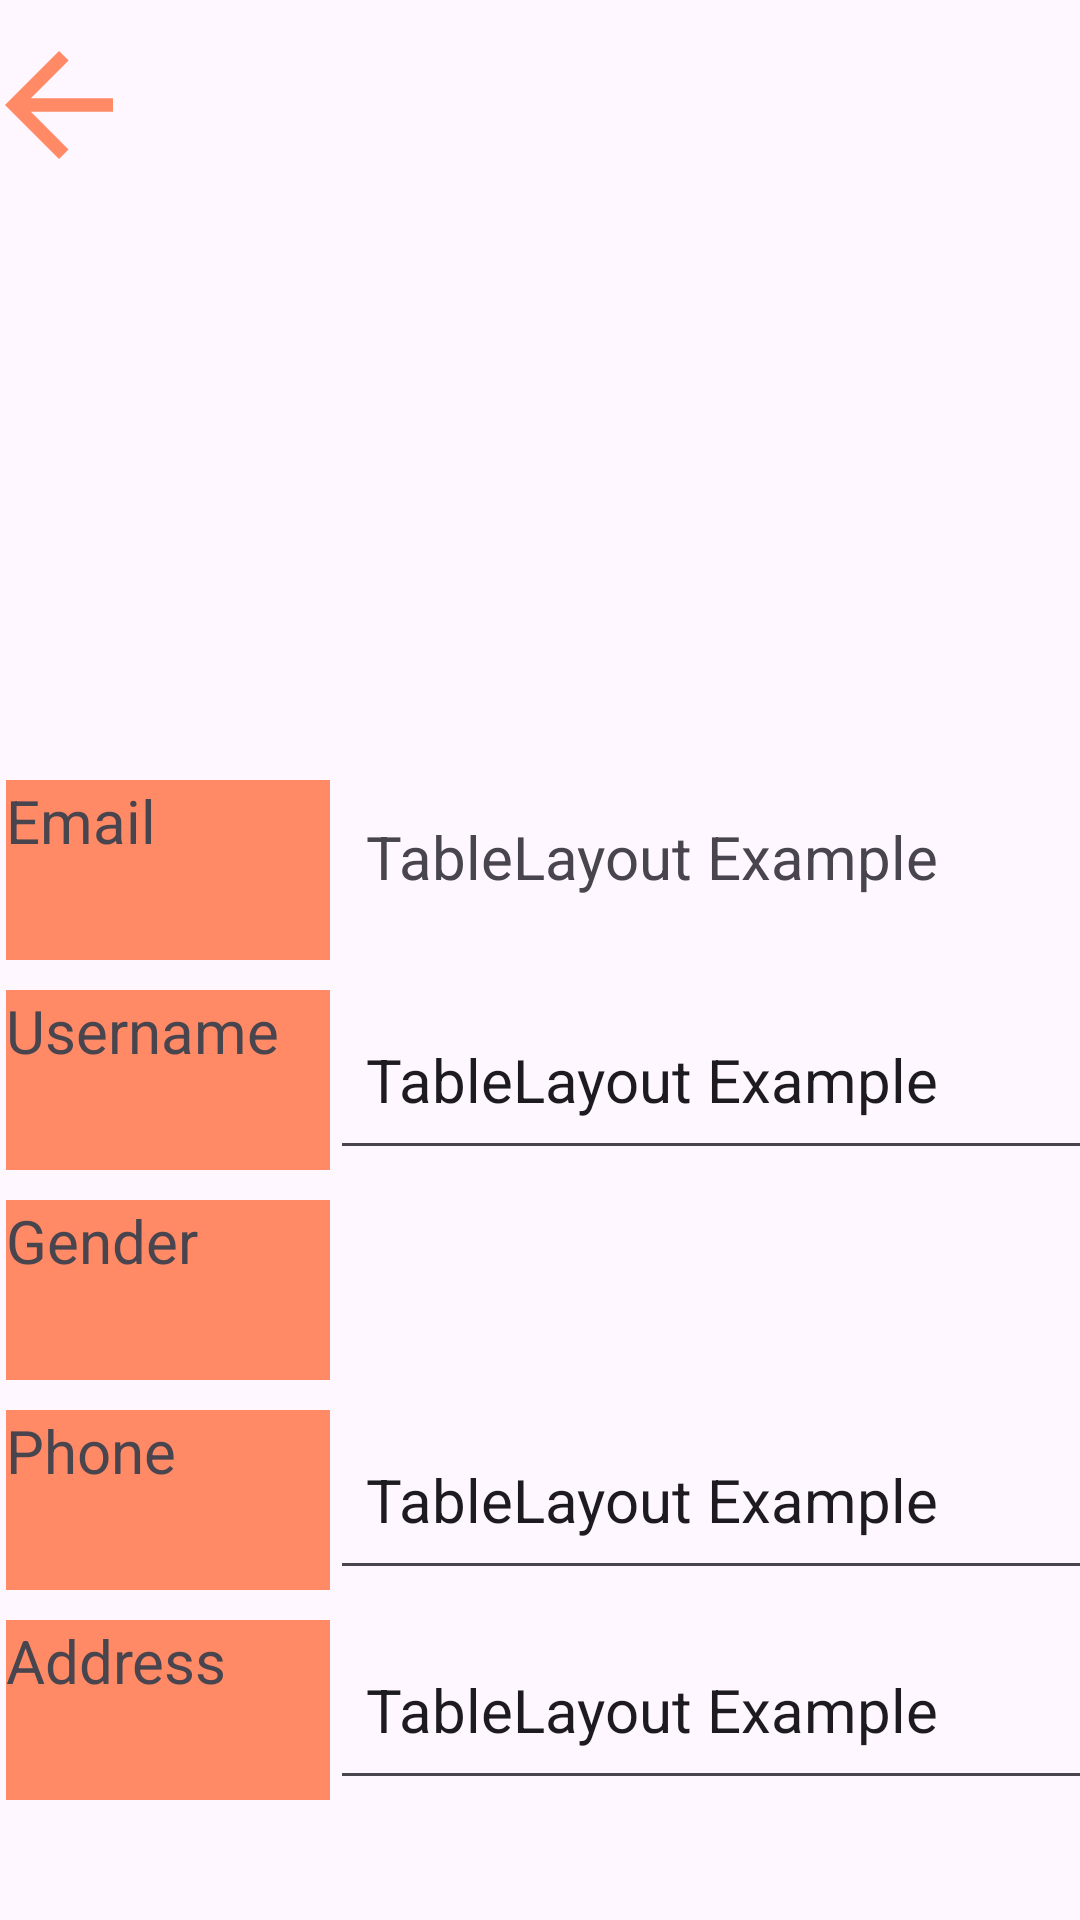

Reconstruct the res/layout file that produces this screen, plus the resources it refers to.
<!-- AndroidManifest.xml: application theme Base.Theme.Cosmetic_AppMobile_Project -->
<!-- res/layout/activity_profile.xml -->
<?xml version="1.0" encoding="utf-8"?>
<androidx.constraintlayout.widget.ConstraintLayout xmlns:android="http://schemas.android.com/apk/res/android"
    xmlns:app="http://schemas.android.com/apk/res-auto"
    xmlns:tools="http://schemas.android.com/tools"
    android:layout_width="match_parent"
    android:layout_height="match_parent"
    tools:context=".Controller.User.User.ProfileActivity">

    <ImageView
        android:id="@+id/imgProfile"
        android:layout_width="200dp"
        android:layout_height="200dp"
        android:layout_marginStart="140dp"
        android:layout_marginTop="32dp"
        android:layout_marginEnd="143dp"
        app:layout_constraintEnd_toEndOf="parent"
        app:layout_constraintHorizontal_bias="0.486"
        app:layout_constraintStart_toStartOf="parent"
        app:layout_constraintTop_toTopOf="parent"
        tools:srcCompat="@tools:sample/avatars" />

    <TableLayout
        android:id="@+id/tableLayout"
        android:layout_width="match_parent"
        android:layout_height="396dp"
        android:layout_marginStart="2dp"
        android:layout_marginTop="28dp"
        app:layout_constraintEnd_toEndOf="parent"
        app:layout_constraintHorizontal_bias="0.0"
        app:layout_constraintStart_toStartOf="parent"
        app:layout_constraintTop_toBottomOf="@+id/imgProfile">

        <TableRow android:layout_marginBottom="10dp">

            <TextView
                android:layout_width="108dp"
                android:layout_height="match_parent"
                android:background="#FF8A65"
                android:text="Email"
                android:textSize="20dp" />

            <TextView
                android:id="@+id/ProfileEmail"
                android:layout_width="302dp"
                android:layout_height="60dp"
                android:padding="12dp"
                android:enabled="true"
                android:text="TableLayout Example"
                android:textSize="20dp" />

        </TableRow>

        <TableRow android:layout_marginBottom="10dp">

            <TextView
                android:layout_width="108dp"
                android:layout_height="match_parent"
                android:background="#FF8A65"
                android:text="Username"
                android:textSize="20dp" />

            <EditText
                android:id="@+id/ProfileUsername"
                android:layout_width="302dp"
                android:layout_height="60dp"
                android:padding="12dp"
                android:text="TableLayout Example"
                android:textSize="20dp" />
        </TableRow>

        <TableRow android:layout_marginBottom="10dp">

                <TextView
                    android:layout_width="108dp"
                    android:layout_height="match_parent"
                    android:background="#FF8A65"
                    android:text="Gender"
                    android:textSize="20dp" />

                <Spinner
                    android:id="@+id/ProfileGender"
                    android:layout_width="302dp"
                    android:layout_height="60dp"
                    android:padding="12dp"
                    android:text="TableLayout Example"
                    android:textSize="20dp" />
        </TableRow>


        <TableRow android:layout_marginBottom="10dp">

            <TextView
                android:layout_width="108dp"
                android:layout_height="match_parent"
                android:background="#FF8A65"
                android:text="Phone"
                android:textSize="20dp" />

            <EditText
                android:id="@+id/ProfilePhone"
                android:layout_width="302dp"
                android:layout_height="60dp"
                android:padding="12dp"
                android:text="TableLayout Example"
                android:textSize="20dp" />
        </TableRow>

        <TableRow android:layout_marginBottom="10dp">

            <TextView
                android:layout_width="108dp"
                android:layout_height="match_parent"
                android:background="#FF8A65"
                android:text="Address"
                android:textSize="20dp" />

            <EditText
                android:id="@+id/ProfileAddress"
                android:layout_width="302dp"
                android:layout_height="60dp"
                android:padding="12dp"
                android:text="TableLayout Example"
                android:textSize="20dp" />
        </TableRow>
    </TableLayout>

    <Button
        android:id="@+id/btnProfileSave"
        android:layout_width="wrap_content"
        android:layout_height="wrap_content"
        android:layout_marginStart="159dp"
        android:layout_marginTop="16dp"
        android:layout_marginEnd="159dp"
        android:layout_marginBottom="112dp"
        android:text="Save"
        android:backgroundTint="#FF8A65"
        app:layout_constraintBottom_toBottomOf="parent"
        app:layout_constraintEnd_toEndOf="parent"
        app:layout_constraintHorizontal_bias="0.0"
        app:layout_constraintStart_toStartOf="parent"
        app:layout_constraintTop_toBottomOf="@+id/tableLayout"
        app:layout_constraintVertical_bias="0.0" />

    <ImageButton
        android:id="@+id/btn_user_detail_back"
        android:layout_width="54dp"
        android:layout_height="54dp"
        android:layout_marginEnd="42dp"
        android:layout_marginBottom="190dp"
        android:background="@drawable/user_back_arrow"
        app:layout_constraintBottom_toTopOf="@+id/tableLayout"
        app:layout_constraintEnd_toStartOf="@+id/imgProfile"
        app:layout_constraintStart_toStartOf="parent"
        app:layout_constraintTop_toTopOf="parent" />

</androidx.constraintlayout.widget.ConstraintLayout>
<!-- resources referenced by this layout -->
<resources>
  <!-- drawable user_back_arrow (drawable) -->
  <vector android:autoMirrored="true" android:height="24dp"
      android:viewportHeight="24"
      android:viewportWidth="24" android:width="24dp" xmlns:android="http://schemas.android.com/apk/res/android">
      <path android:fillColor="#FF8A65" android:pathData="M20,11H7.83l5.59,-5.59L12,4l-8,8 8,8 1.41,-1.41L7.83,13H20v-2z"/>
  </vector>
  <style name="Base.Theme.Cosmetic_AppMobile_Project" parent="Theme.Material3.DayNight.NoActionBar">
          
          
      </style>
</resources>
